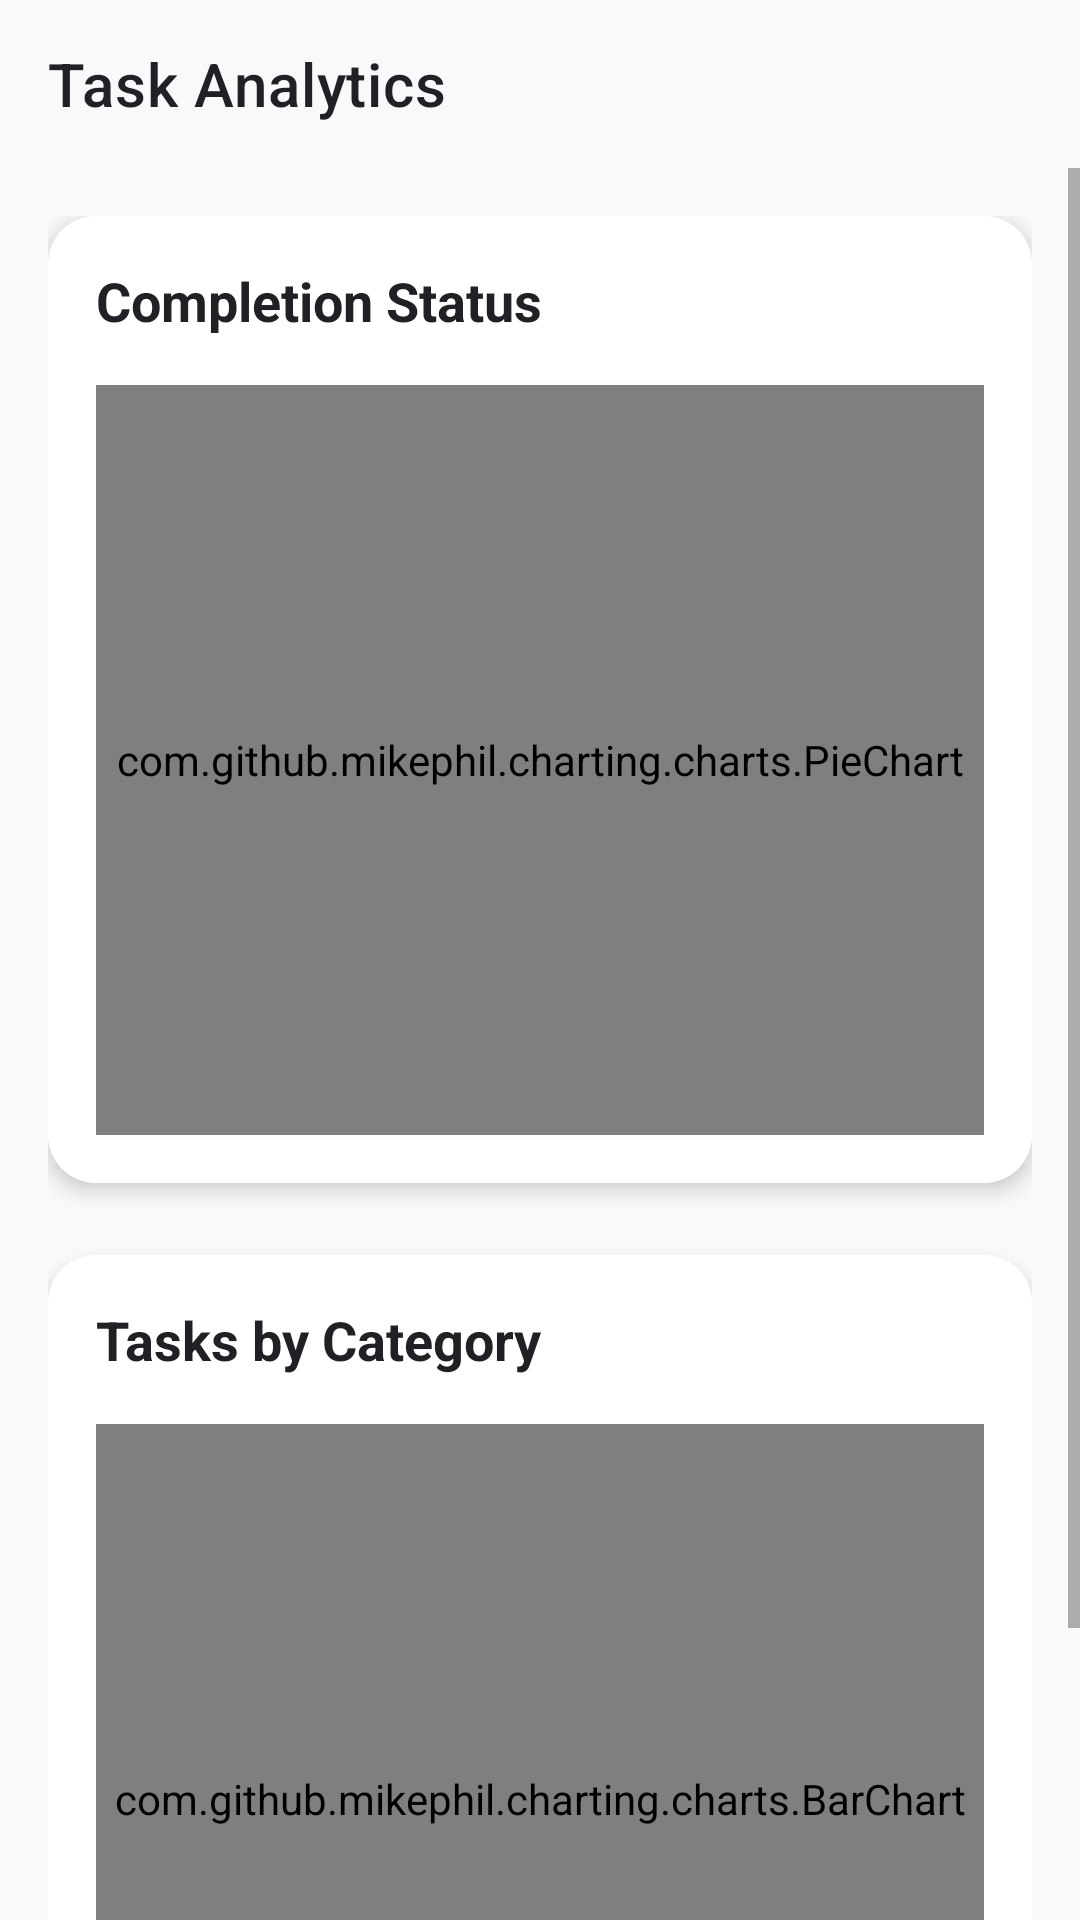

Android layout source for this screen:
<!-- AndroidManifest.xml: application theme Theme.Task_pulse -->
<!-- res/layout/activity_analytics.xml -->
<?xml version="1.0" encoding="utf-8"?>
<LinearLayout xmlns:android="http://schemas.android.com/apk/res/android"
    xmlns:app="http://schemas.android.com/apk/res-auto"
    xmlns:tools="http://schemas.android.com/tools"
    android:layout_width="match_parent"
    android:layout_height="match_parent"
    android:orientation="vertical"
    android:background="@color/bg_light"
    tools:context=".ui.AnalyticsActivity">

    <androidx.appcompat.widget.Toolbar
        android:id="@+id/toolbar"
        android:layout_width="match_parent"
        android:layout_height="?attr/actionBarSize"
        android:background="@color/bg_light"
        app:title="Task Analytics"
        app:titleTextColor="@color/text_main" />

    <ScrollView
        android:layout_width="match_parent"
        android:layout_height="match_parent">

        <LinearLayout
            android:layout_width="match_parent"
            android:layout_height="wrap_content"
            android:orientation="vertical"
            android:padding="16dp">

            <androidx.cardview.widget.CardView
                android:layout_width="match_parent"
                android:layout_height="wrap_content"
                android:layout_marginBottom="24dp"
                app:cardCornerRadius="16dp"
                app:cardElevation="4dp">

                <LinearLayout
                    android:layout_width="match_parent"
                    android:layout_height="wrap_content"
                    android:orientation="vertical"
                    android:padding="16dp"
                    android:background="@color/white">

                    <TextView
                        android:layout_width="wrap_content"
                        android:layout_height="wrap_content"
                        android:text="Completion Status"
                        android:textSize="18sp"
                        android:textStyle="bold"
                        android:textColor="@color/text_main"
                        android:layout_marginBottom="16dp"/>

                    <com.github.mikephil.charting.charts.PieChart
                        android:id="@+id/pieChartStatus"
                        android:layout_width="match_parent"
                        android:layout_height="250dp" />
                </LinearLayout>
            </androidx.cardview.widget.CardView>

            <androidx.cardview.widget.CardView
                android:layout_width="match_parent"
                android:layout_height="wrap_content"
                app:cardCornerRadius="16dp"
                app:cardElevation="4dp">

                <LinearLayout
                    android:layout_width="match_parent"
                    android:layout_height="wrap_content"
                    android:orientation="vertical"
                    android:padding="16dp"
                    android:background="@color/white">

                    <TextView
                        android:layout_width="wrap_content"
                        android:layout_height="wrap_content"
                        android:text="Tasks by Category"
                        android:textSize="18sp"
                        android:textStyle="bold"
                        android:textColor="@color/text_main"
                        android:layout_marginBottom="16dp"/>

                    <com.github.mikephil.charting.charts.BarChart
                        android:id="@+id/barChartCategory"
                        android:layout_width="match_parent"
                        android:layout_height="250dp" />
                </LinearLayout>
            </androidx.cardview.widget.CardView>

        </LinearLayout>
    </ScrollView>
</LinearLayout>
<!-- resources referenced by this layout -->
<resources>
  <color name="bg_light">#F8F9FA</color>
  <color name="text_main">#202124</color>
  <color name="white">#FFFFFFFF</color>
  <style name="Theme.Task_pulse" parent="Theme.MaterialComponents.Light.NoActionBar">
          <item name="colorPrimary">@color/primary_blue</item>
          <item name="colorPrimaryVariant">@color/primary_dark</item>
          <item name="colorOnPrimary">@color/white</item>
          <item name="android:windowBackground">@color/bg_light</item>
      </style>
  <color name="primary_blue">#1A73E8</color>
  <color name="primary_dark">#0D47A1</color>
</resources>
